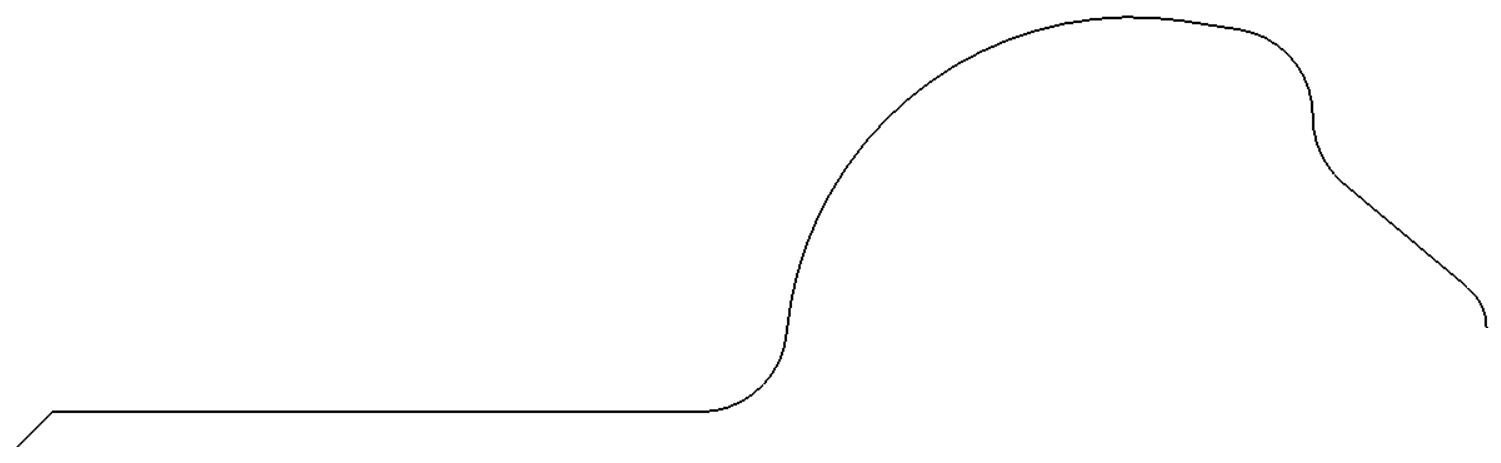

Values plotted in this chart, from the file beside it:
4.4755, 502.53
4.476, 503.6
4.732, 501.4
4.732, 502.5
4.732, 503.6
4.989, 500.3
4.989, 501.4
4.989, 502.5
5.245, 500.3
5.245, 501.4
5.502, 499.2
5.502, 500.3
5.759, 496.9
5.759, 498.1
5.759, 499.2
6.016, 495.8
6.016, 496.9
6.016, 498.1
6.272, 494.7
6.272, 495.8
6.272, 496.9
6.529, 494.7
6.529, 495.8
6.785, 493.6
6.785, 494.7
7.042, 491.4
7.042, 492.5
7.042, 493.6
7.299, 490.2
7.299, 491.4
7.299, 492.5
7.556, 489.1
7.556, 490.2
7.556, 491.4
7.812, 489.1
7.812, 490.2
8.069, 488
8.069, 489.1
8.325, 485.8
8.325, 486.9
8.325, 488
8.582, 484.6
8.582, 485.8
8.582, 486.9
8.839, 483.5
8.839, 484.6
8.839, 485.8
9.095, 483.5
9.095, 484.6
9.352, 482.4
9.352, 483.5
9.609, 480.2
9.609, 481.3
9.609, 482.4
9.866, 479.1
9.866, 480.2
9.866, 481.3
10.12, 477.9
10.12, 479.1
10.12, 480.2
10.38, 477.9
... 4,796 more rows
